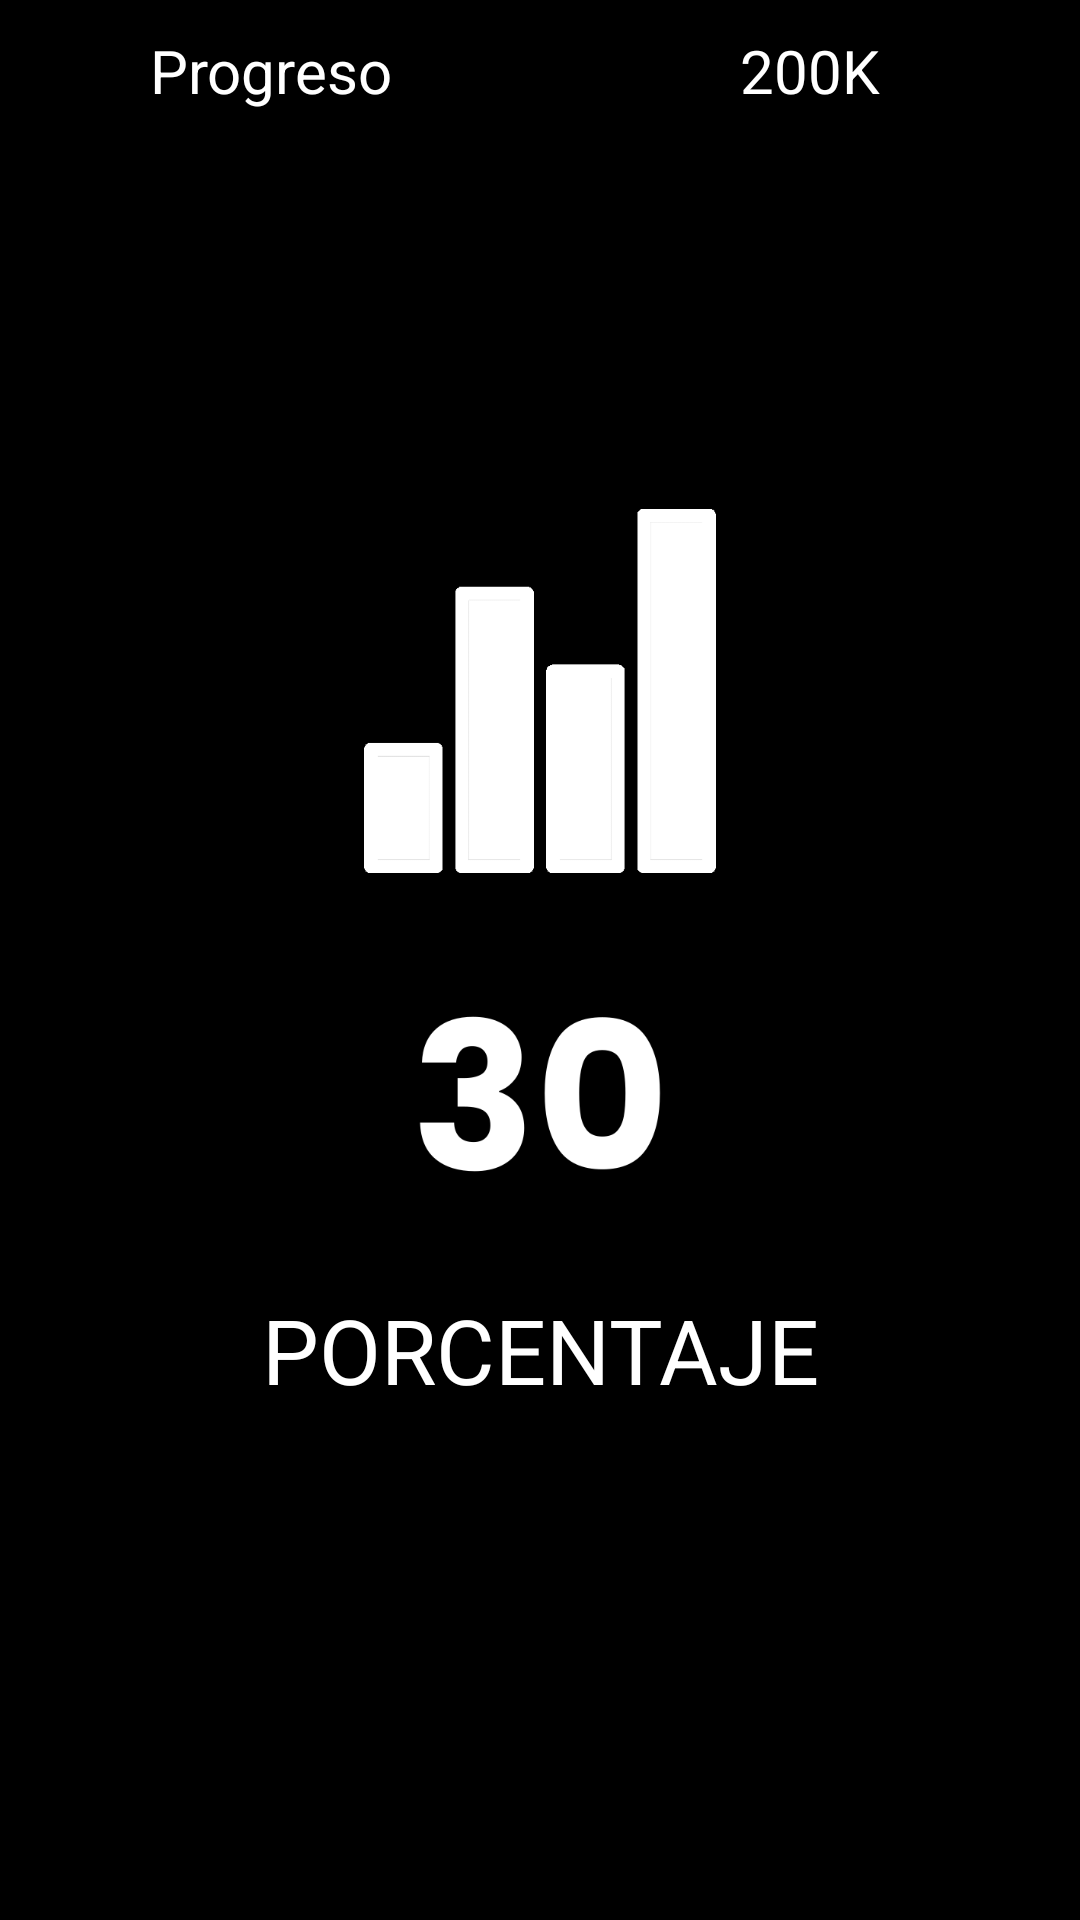

Write the Android layout XML for this screen, with the resource values it uses.
<!-- AndroidManifest.xml: application theme Theme.AppGimnasio -->
<!-- res/layout/fragment_analisis.xml -->
<?xml version="1.0" encoding="utf-8"?>
<FrameLayout xmlns:android="http://schemas.android.com/apk/res/android"
    xmlns:tools="http://schemas.android.com/tools"
    android:layout_width="match_parent"
    android:layout_height="match_parent"
    tools:context=".Analisis"
    android:background="@color/black">

<LinearLayout
    android:layout_width="match_parent"
    android:layout_height="50dp"
    android:orientation="horizontal"
    android:paddingTop="10dp">

    <TextView
        android:id="@+id/text1"
        android:layout_width="match_parent"
        android:layout_height="match_parent"
        android:layout_weight="1"
        android:textColor="@color/white"
        android:textAlignment="center"
        android:textSize="20dp"
        android:text="Progreso"/>

    <TextView
        android:id="@+id/text2"
        android:layout_width="match_parent"
        android:layout_height="match_parent"
        android:layout_weight="1"
        android:textAlignment="center"
        android:textColor="@color/white"
        android:textSize="20dp"
        android:text="200K"/>

</LinearLayout>

<LinearLayout
    android:layout_width="match_parent"
    android:layout_height="wrap_content"
    android:orientation="vertical"
    android:layout_gravity="center">

    <ImageView
        android:layout_width="130dp"
        android:layout_height="130dp"
        android:src="@drawable/grafico_barras"
        android:layout_weight="1"
        android:layout_gravity="center_horizontal">
    </ImageView>

    <ImageView
        android:layout_width="130dp"
        android:layout_height="130dp"
        android:layout_weight="1"
        android:src="@drawable/numero_30"
        android:layout_gravity="center_horizontal">

    </ImageView>

    <TextView
        android:layout_width="match_parent"
        android:layout_height="wrap_content"
        android:text="PORCENTAJE"
        android:textAlignment="center"
        android:textColor="@color/white"
        android:textSize="30dp">
    </TextView>

</LinearLayout>


</FrameLayout>
<!-- resources referenced by this layout -->
<resources>
  <!-- drawable grafico_barras: png bitmap (drawable, 2704 bytes) -->
  <!-- drawable numero_30: png bitmap (drawable, 22323 bytes) -->
  <style name="Theme.AppGimnasio" parent="Base.Theme.AppGimnasio" />
  <style name="Base.Theme.AppGimnasio" parent="Theme.Material3.DayNight.NoActionBar">
          
          
      </style>
  <!-- not gathered from this repository: default colours our renderer supplied (Android Studio template values) -->
  <color name="black">#FF000000</color>
  <color name="white">#FFFFFFFF</color>
</resources>
